Photos from the image-classification dataset "Final_Spinach_NPK_Dataset_Clean" in the GitHub repository rajsinghkog/hydrophonic_system. Its 4 classes are: healthy, nitrogen deficiency, phosphorus deficiency, potassium deficiency.

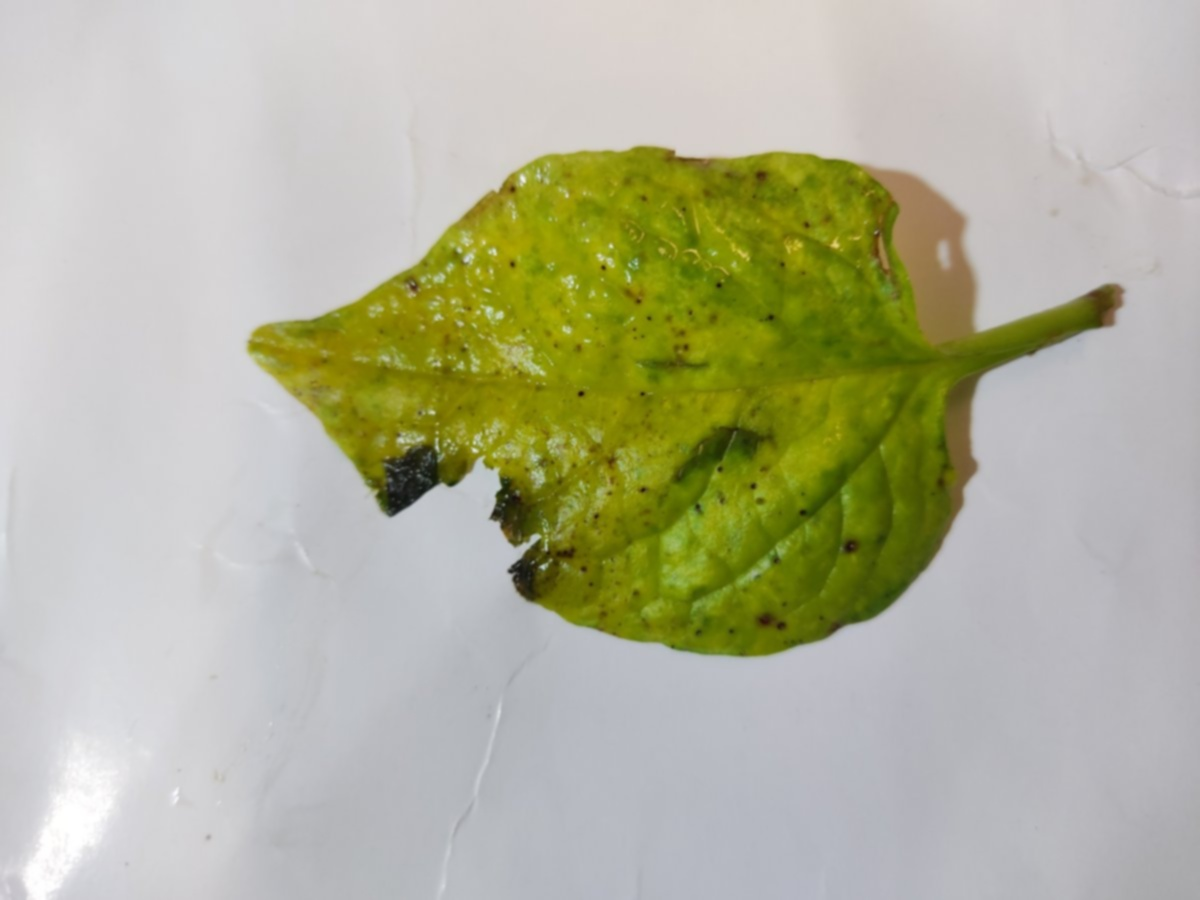
Label: nitrogen deficiency

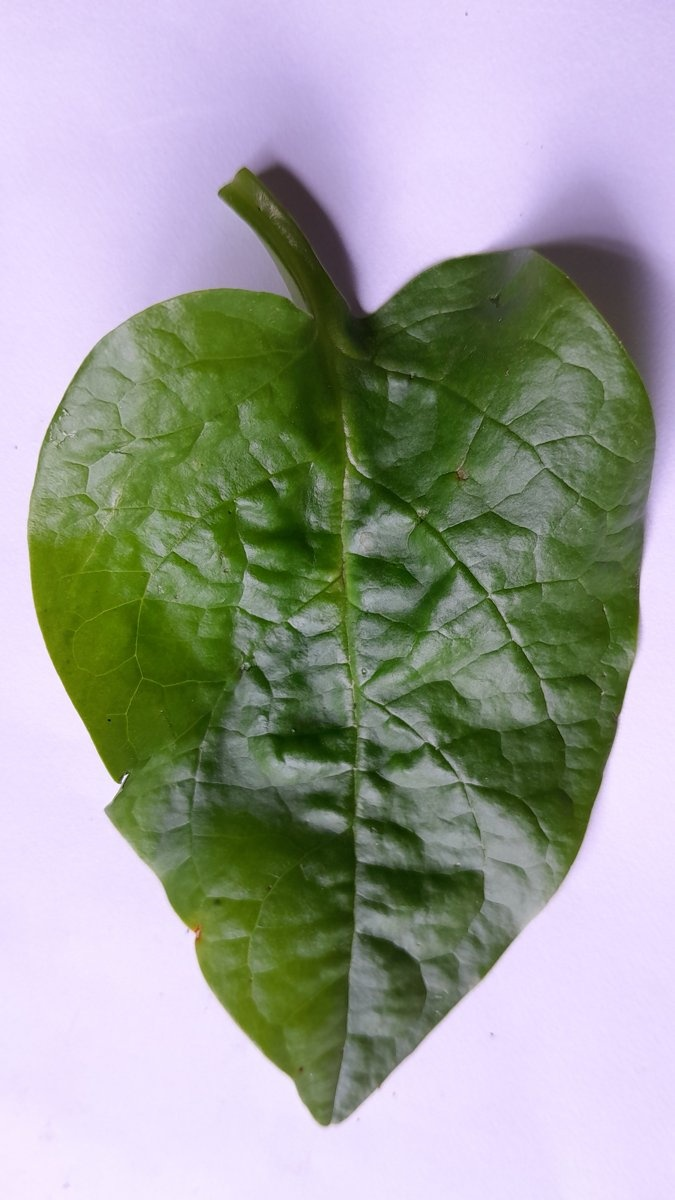
Label: phosphorus deficiency

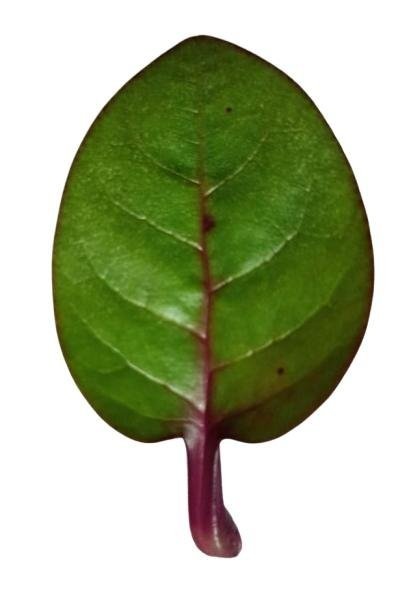
Label: healthy

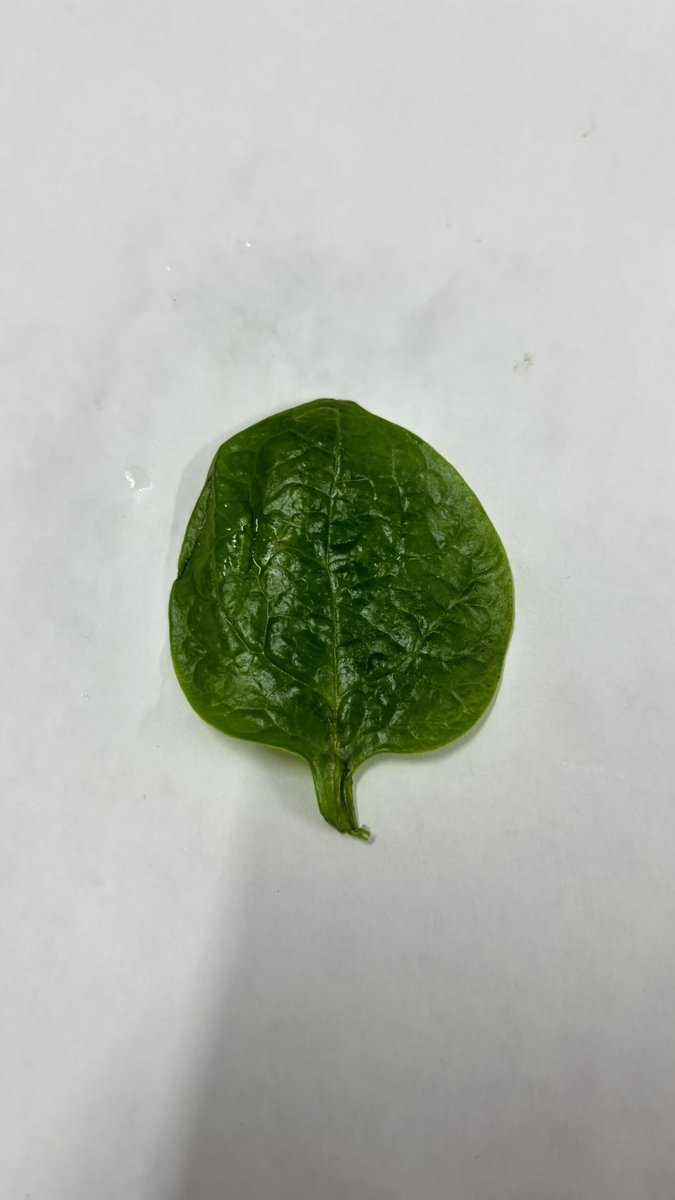
Label: healthy

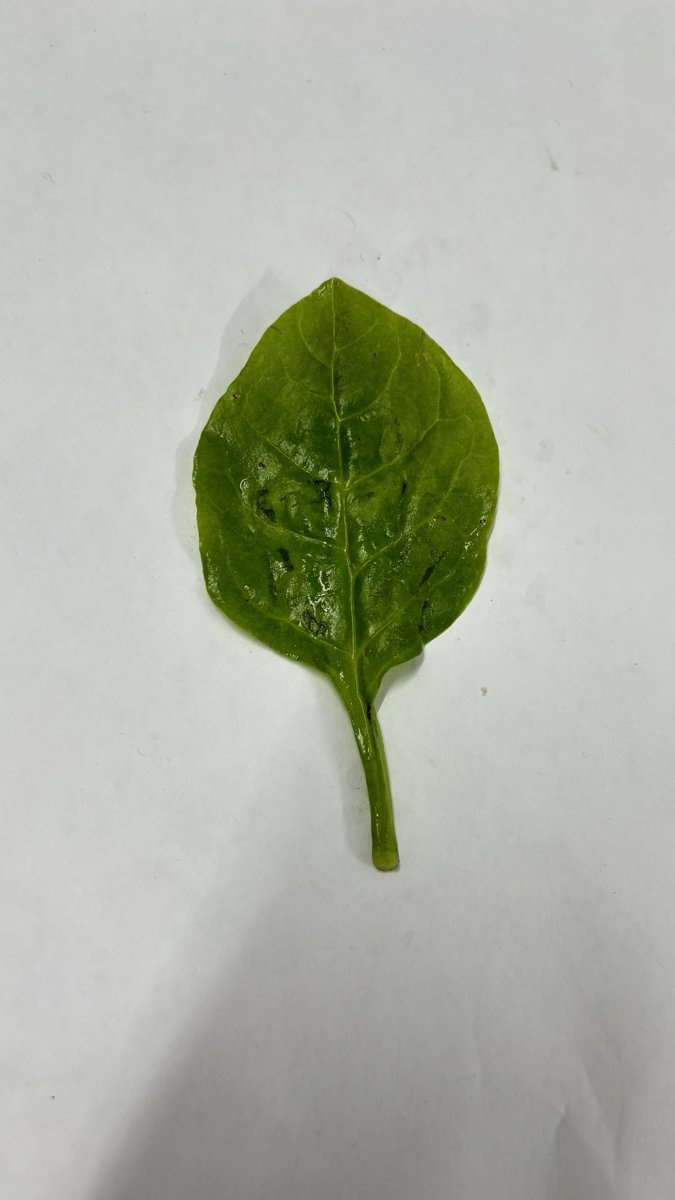
Label: healthy

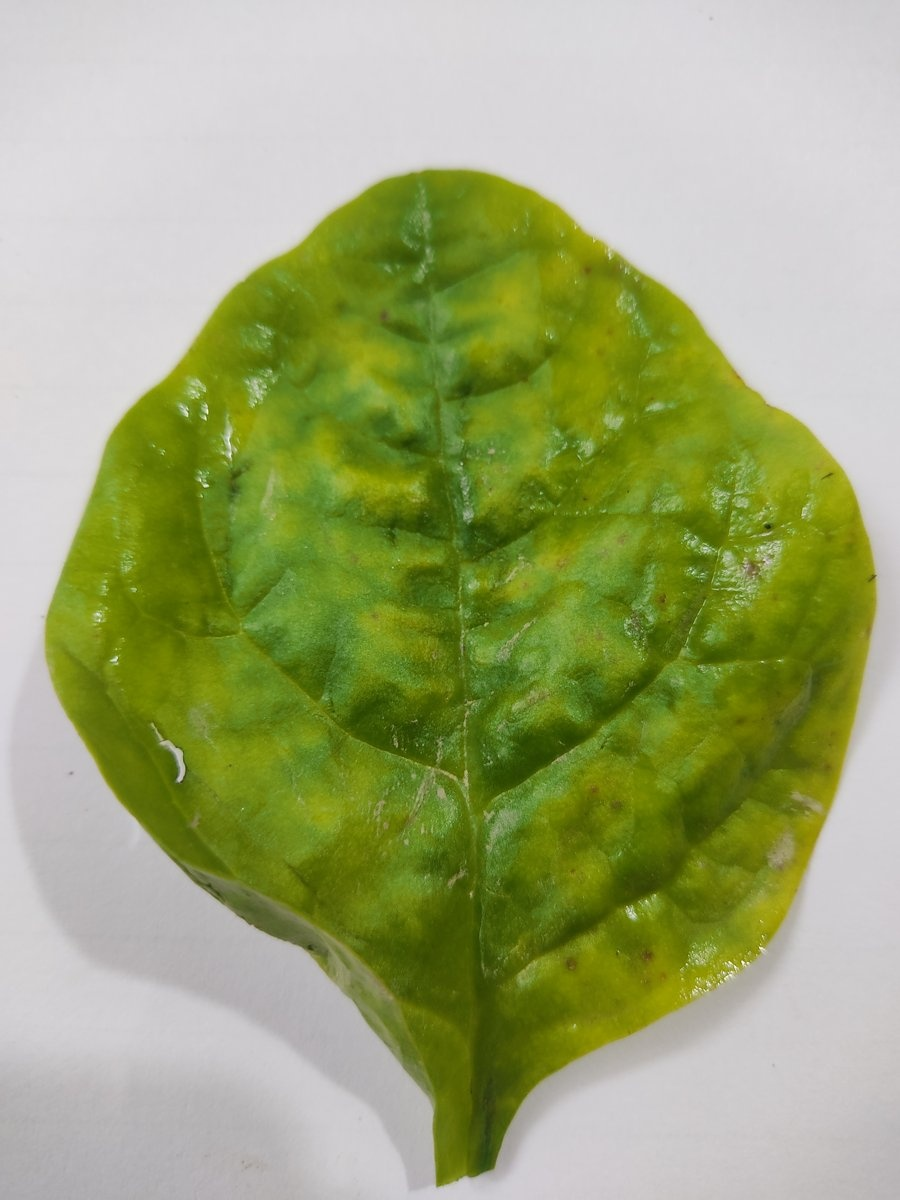
Label: nitrogen deficiency
